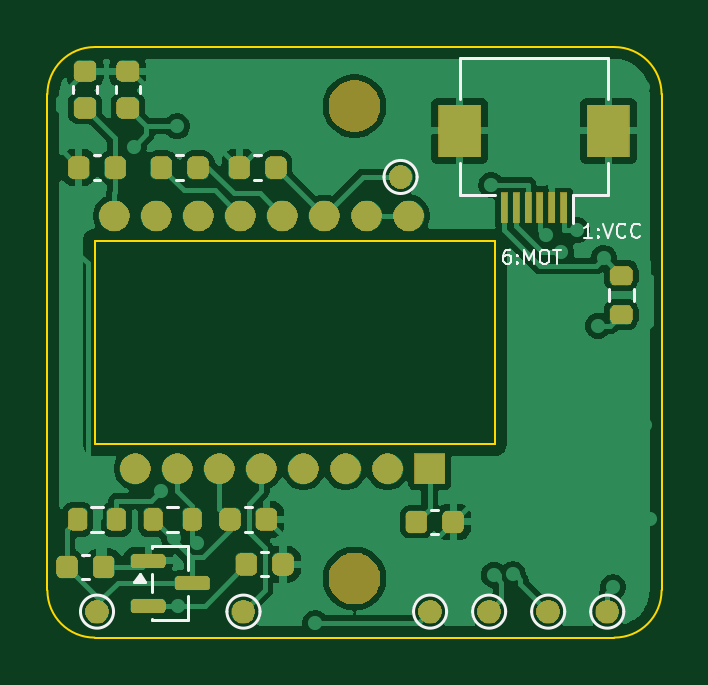
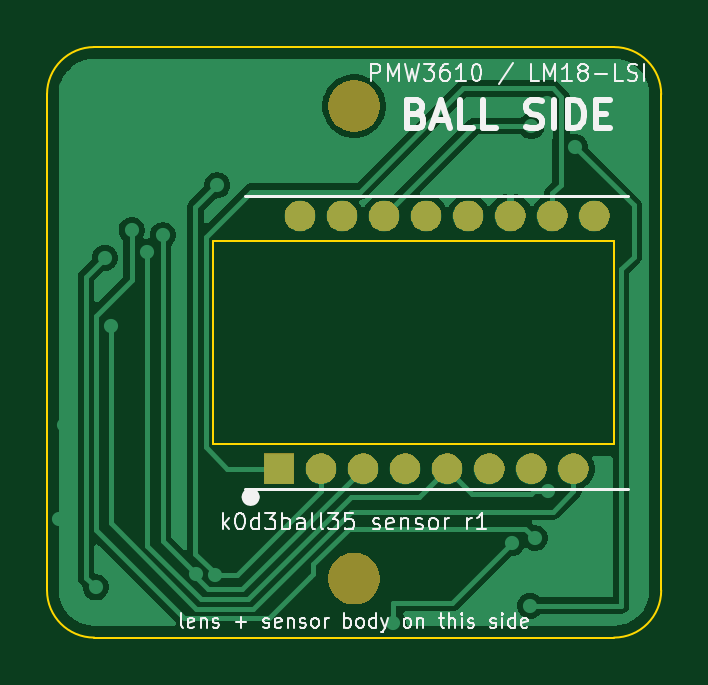
Circuit board: 11 layer files. Board 26.0 x 25.0 mm.
- bottom_copper: k0d3ball35-sensor-B_Cu.gbr (23798 bytes)
- bottom_mask: k0d3ball35-sensor-B_Mask.gbr (13600 bytes)
- paste: k0d3ball35-sensor-B_Paste.gbr (496 bytes)
- bottom_silk: k0d3ball35-sensor-B_Silkscreen.gbr (41781 bytes)
- outline: k0d3ball35-sensor-Edge_Cuts.gbr (1048 bytes)
- top_copper: k0d3ball35-sensor-F_Cu.gbr (54986 bytes)
- top_mask: k0d3ball35-sensor-F_Mask.gbr (31151 bytes)
- paste: k0d3ball35-sensor-F_Paste.gbr (2563 bytes)
- top_silk: k0d3ball35-sensor-F_Silkscreen.gbr (38644 bytes)
- drill: k0d3ball35-sensor-NPTH.drl (356 bytes)
- drill: k0d3ball35-sensor-PTH.drl (978 bytes)

=== bottom_copper: k0d3ball35-sensor-B_Cu.gbr (23798 bytes, source omitted) ===
=== bottom_mask: k0d3ball35-sensor-B_Mask.gbr (13600 bytes, source omitted) ===
=== paste: k0d3ball35-sensor-B_Paste.gbr ===
G04 #@! TF.GenerationSoftware,KiCad,Pcbnew,10.0.7*
G04 #@! TF.CreationDate,2026-11-06T17:10:40+01:00*
G04 #@! TF.ProjectId,k0d3ball35-sensor,6b306433-6261-46c6-9c33-352d73656e73,r1*
G04 #@! TF.SameCoordinates,Original*
G04 #@! TF.FileFunction,Paste,Bot*
G04 #@! TF.FilePolarity,Positive*
%FSLAX46Y46*%
G04 Gerber Fmt 4.6, Leading zero omitted, Abs format (unit mm)*
G04 Created by KiCad (PCBNEW 10.0.7) date 2026-11-06 17:10:40*
%MOMM*%
%LPD*%
G01*
G04 APERTURE LIST*
G04 APERTURE END LIST*
M02*

=== bottom_silk: k0d3ball35-sensor-B_Silkscreen.gbr (41781 bytes, source omitted) ===
=== outline: k0d3ball35-sensor-Edge_Cuts.gbr ===
G04 #@! TF.GenerationSoftware,KiCad,Pcbnew,10.0.7*
G04 #@! TF.CreationDate,2026-11-06T17:10:40+01:00*
G04 #@! TF.ProjectId,k0d3ball35-sensor,6b306433-6261-46c6-9c33-352d73656e73,r1*
G04 #@! TF.SameCoordinates,Original*
G04 #@! TF.FileFunction,Profile,NP*
%FSLAX46Y46*%
G04 Gerber Fmt 4.6, Leading zero omitted, Abs format (unit mm)*
G04 Created by KiCad (PCBNEW 10.0.7) date 2026-11-06 17:10:40*
%MOMM*%
%LPD*%
G01*
G04 APERTURE LIST*
G04 #@! TA.AperFunction,Profile*
%ADD10C,0.100000*%
G04 #@! TD*
G04 APERTURE END LIST*
D10*
X0Y23000000D02*
G75*
G02*
X2000000Y25000000I2000000J0D01*
G01*
X0Y2000000D02*
X0Y23000000D01*
X2000000Y25000000D02*
X24000000Y25000000D01*
X2000000Y0D02*
G75*
G02*
X0Y2000000I0J2000000D01*
G01*
X24000000Y25000000D02*
G75*
G02*
X26000000Y23000000I0J-2000000D01*
G01*
X24000000Y0D02*
X2000000Y0D01*
X26000000Y23000000D02*
X26000000Y2000000D01*
X26000000Y2000000D02*
G75*
G02*
X24000000Y0I-2000000J0D01*
G01*
X2000000Y16800000D02*
X18960000Y16800000D01*
X18960000Y8200000D01*
X2000000Y8200000D01*
X2000000Y16800000D01*
M02*

=== top_copper: k0d3ball35-sensor-F_Cu.gbr (54986 bytes, source omitted) ===
=== top_mask: k0d3ball35-sensor-F_Mask.gbr (31151 bytes, source omitted) ===
=== paste: k0d3ball35-sensor-F_Paste.gbr (2563 bytes, source withheld) ===
=== top_silk: k0d3ball35-sensor-F_Silkscreen.gbr (38644 bytes, source omitted) ===
=== drill: k0d3ball35-sensor-NPTH.drl ===
M48
; DRILL file KiCad 10.0.7 date 2026-11-06T17:10:40
; FORMAT={-:-/ absolute / metric / decimal}
; #@! TF.CreationDate,2026-11-06T17:10:40+01:00
; #@! TF.GenerationSoftware,Kicad,Pcbnew,10.0.7
; #@! TF.FileFunction,NonPlated,1,2,NPTH
FMAT,2
METRIC
; #@! TA.AperFunction,NonPlated,NPTH,ComponentDrill
T1C2.200
%
G90
G05
T1
X110.0Y-100.0
X110.0Y-120.0
M30

=== drill: k0d3ball35-sensor-PTH.drl ===
M48
; DRILL file KiCad 10.0.7 date 2026-11-06T17:10:40
; FORMAT={-:-/ absolute / metric / decimal}
; #@! TF.CreationDate,2026-11-06T17:10:40+01:00
; #@! TF.GenerationSoftware,Kicad,Pcbnew,10.0.7
; #@! TF.FileFunction,Plated,1,2,PTH
FMAT,2
METRIC
; #@! TA.AperFunction,Plated,PTH,ViaDrill
T1C0.300
; #@! TA.AperFunction,Plated,PTH,ComponentDrill
T2C0.800
%
G90
G05
T1
X97.9Y-110.0
X100.657Y-101.717
X101.805Y-116.3
X101.853Y-99.859
X102.352Y-118.289
X102.493Y-100.849
X102.542Y-121.15
X103.322Y-118.504
X108.348Y-121.895
X115.791Y-103.348
X115.897Y-119.85
X116.699Y-119.813
X118.098Y-105.469
X118.75Y-106.163
X119.421Y-105.252
X120.305Y-109.3
X120.55Y-106.425
X120.941Y-120.376
X122.2Y-99.2
X122.3Y-113.5
X122.5Y-117.5
T2
X99.83Y-104.65
X100.72Y-115.35
X101.61Y-104.65
X102.5Y-115.35
X103.39Y-104.65
X104.28Y-115.35
X105.17Y-104.65
X106.06Y-115.35
X106.95Y-104.65
X107.84Y-115.35
X108.73Y-104.65
X109.62Y-115.35
X110.51Y-104.65
X111.4Y-115.35
X112.29Y-104.65
X113.18Y-115.35
M30
